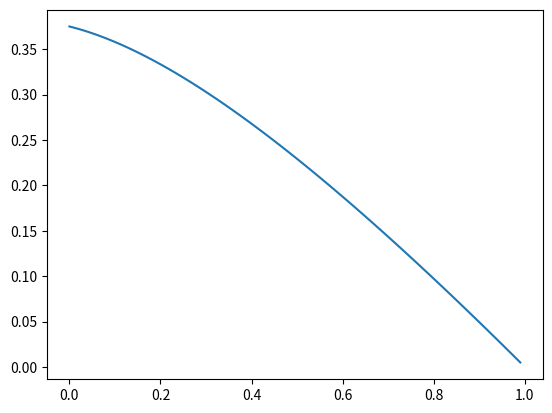

Here is the Python script that generated this plot:
# -*- coding: utf-8 -*-
"""
Created on Sun Mar 31 16:12:23 2019

@author: user
"""
import numpy as np
from matplotlib import pyplot as plt

r_mesh = np.arange(0,1,0.01)
#Dx  = (1+r_mesh)/2

#fig,ax = plt.subplots()
#ax.plot(r_mesh, Dx)

Dx  = (1 - r_mesh)*(5*r_mesh+3)/8/(r_mesh+1)

fig,ax = plt.subplots()
ax.plot(r_mesh, Dx)
